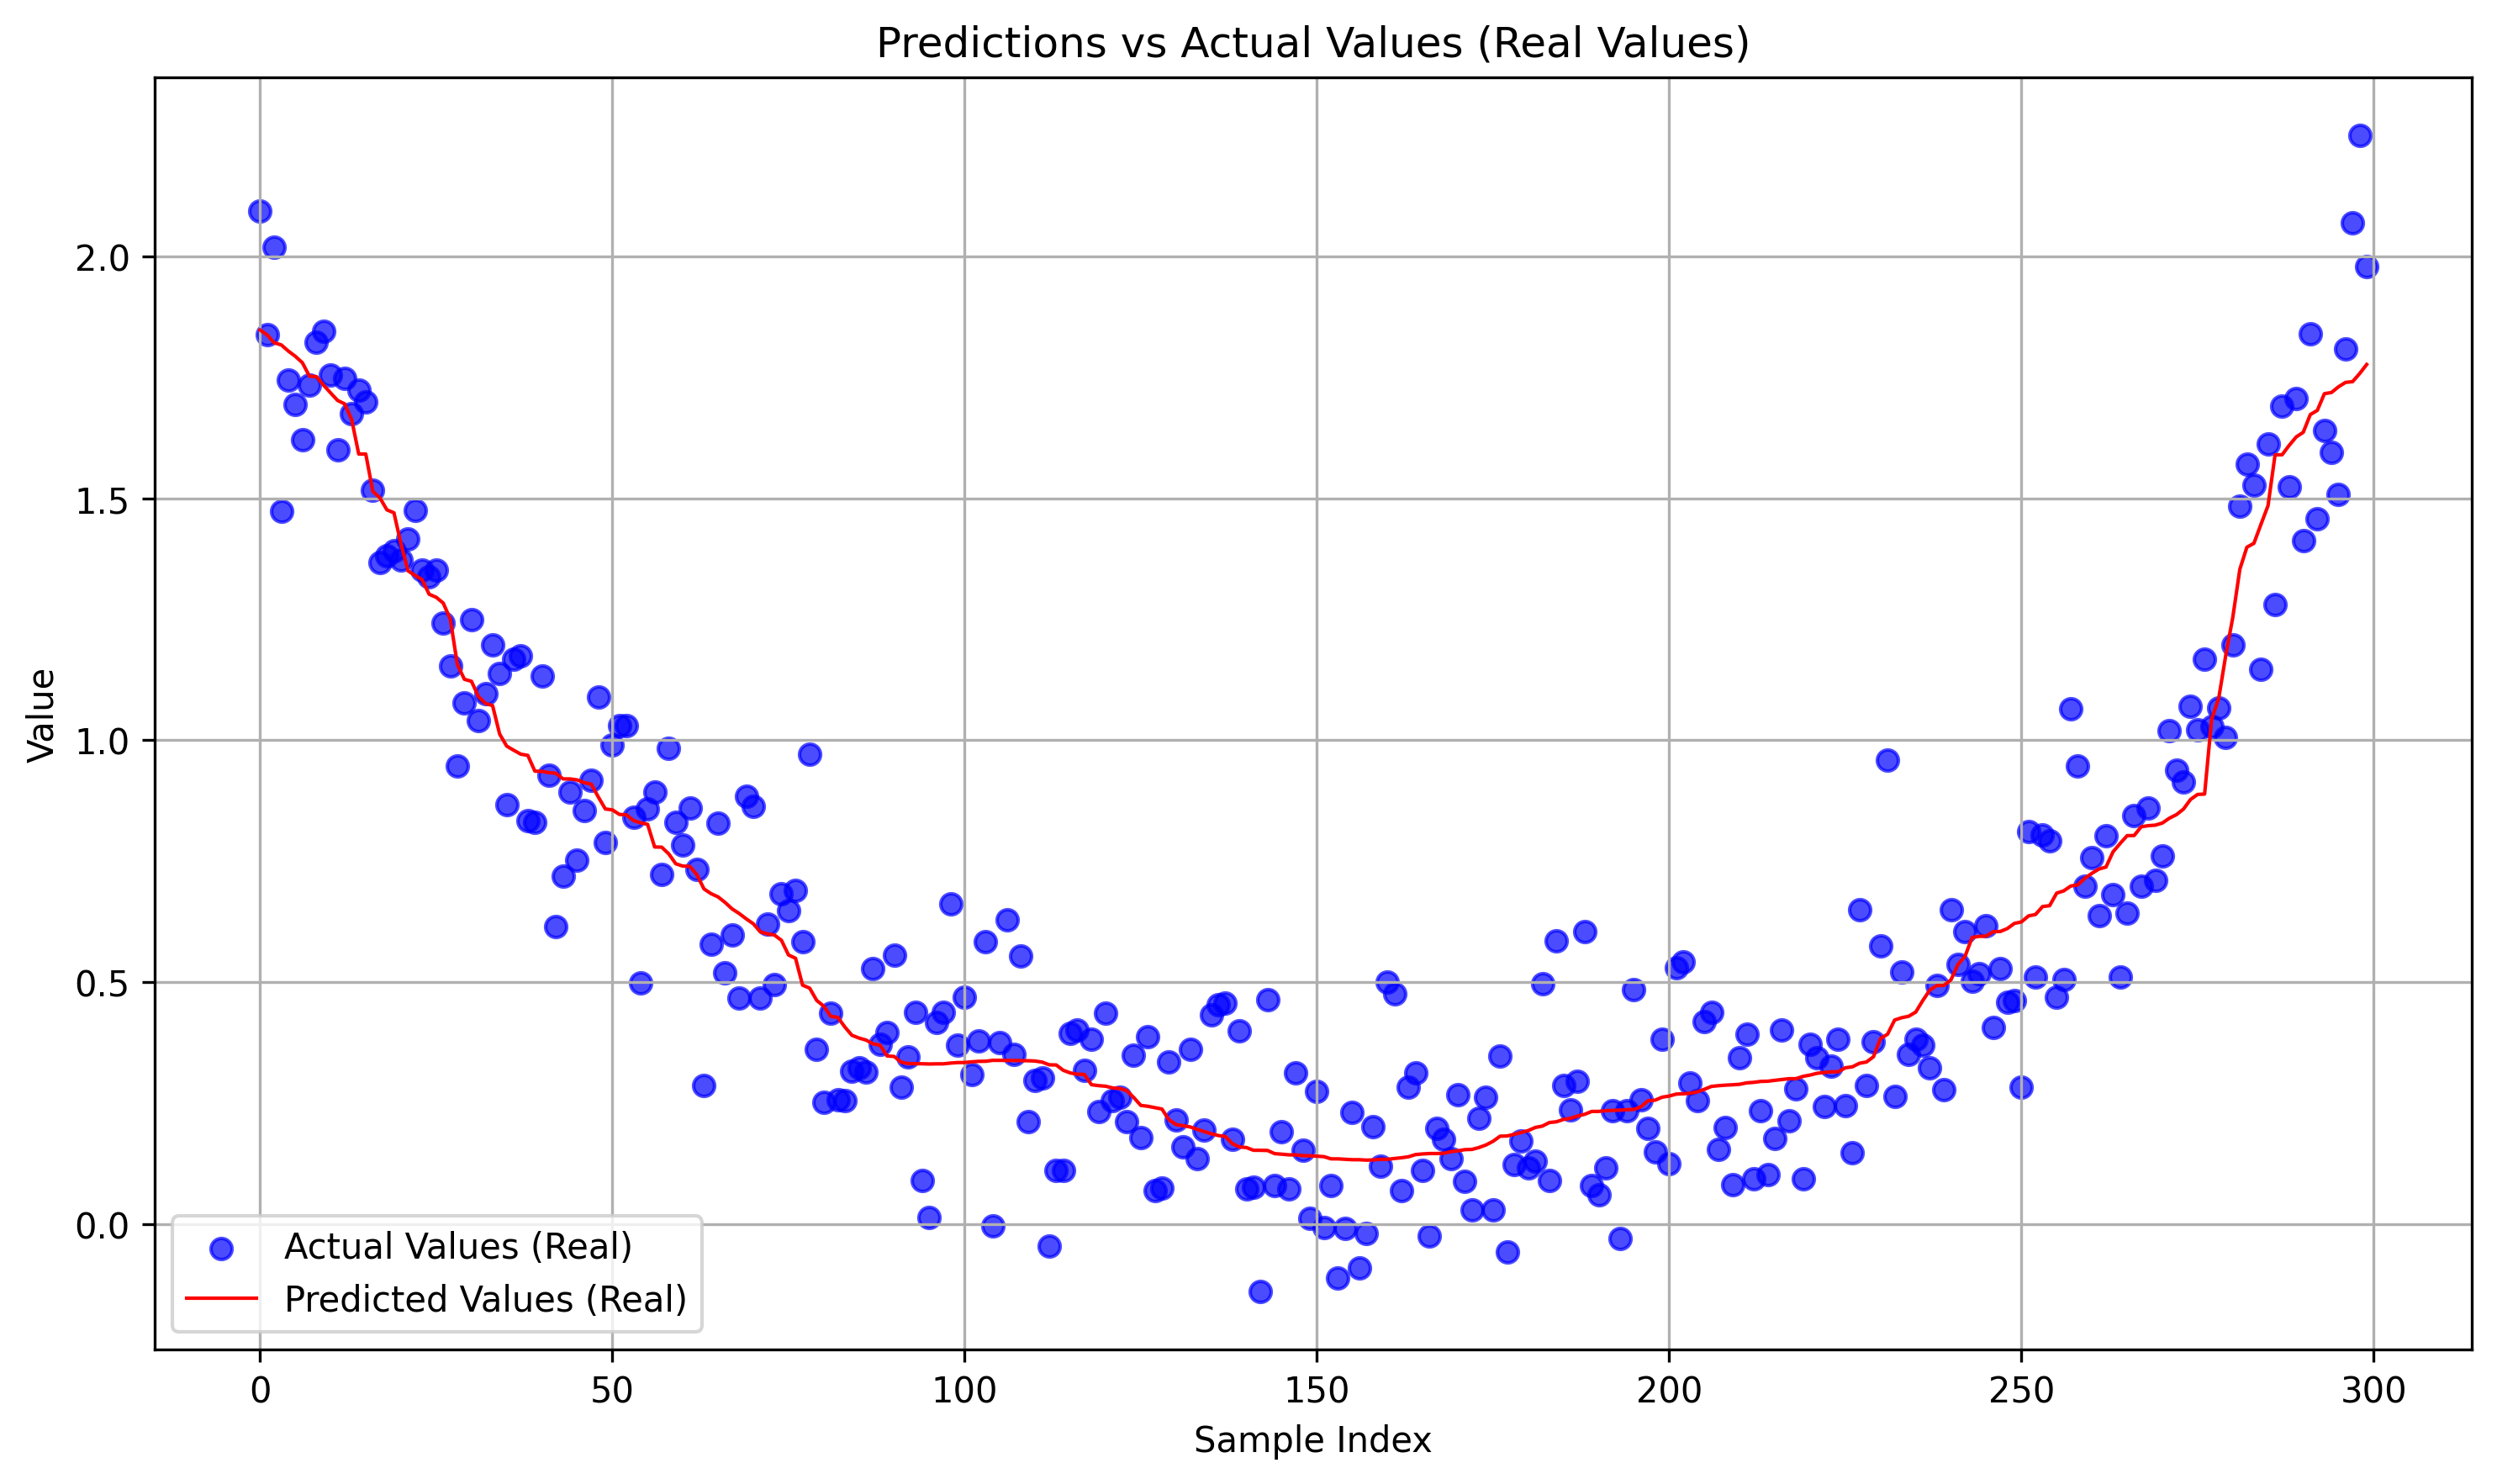

The file beside this chart, header and first rows:
predictions_real, actuals_real
1.848, 2.094
1.838, 1.839
1.821, 2.019
1.817, 1.474
1.805, 1.745
1.794, 1.693
1.78, 1.621
1.753, 1.734
1.751, 1.822
1.734, 1.846
1.718, 1.756
1.702, 1.601
1.695, 1.747
1.663, 1.674
1.592, 1.724
1.592, 1.7
1.515, 1.518
1.501, 1.367
1.476, 1.382
1.47, 1.392
1.406, 1.373
1.35, 1.415
1.341, 1.475
1.332, 1.352
1.302, 1.338
1.295, 1.352
1.283, 1.243
1.25, 1.153
1.156, 0.9468
1.126, 1.077
1.122, 1.249
1.09, 1.041
1.076, 1.096
1.072, 1.197
1.013, 1.139
0.9879, 0.8669
0.9793, 1.167
0.9712, 1.175
0.9687, 0.8332
0.9361, 0.8312
0.9356, 1.133
0.933, 0.928
0.9316, 0.615
0.9201, 0.7199
0.92, 0.8923
0.918, 0.7521
0.9123, 0.8555
0.9093, 0.9175
0.8829, 1.09
0.858, 0.7888
0.856, 0.9904
0.8467, 1.03
0.8457, 1.03
0.834, 0.8416
0.8293, 0.4983
0.8262, 0.8579
0.7794, 0.8925
0.779, 0.7227
0.7652, 0.9829
0.7446, 0.8312
... 240 more rows
